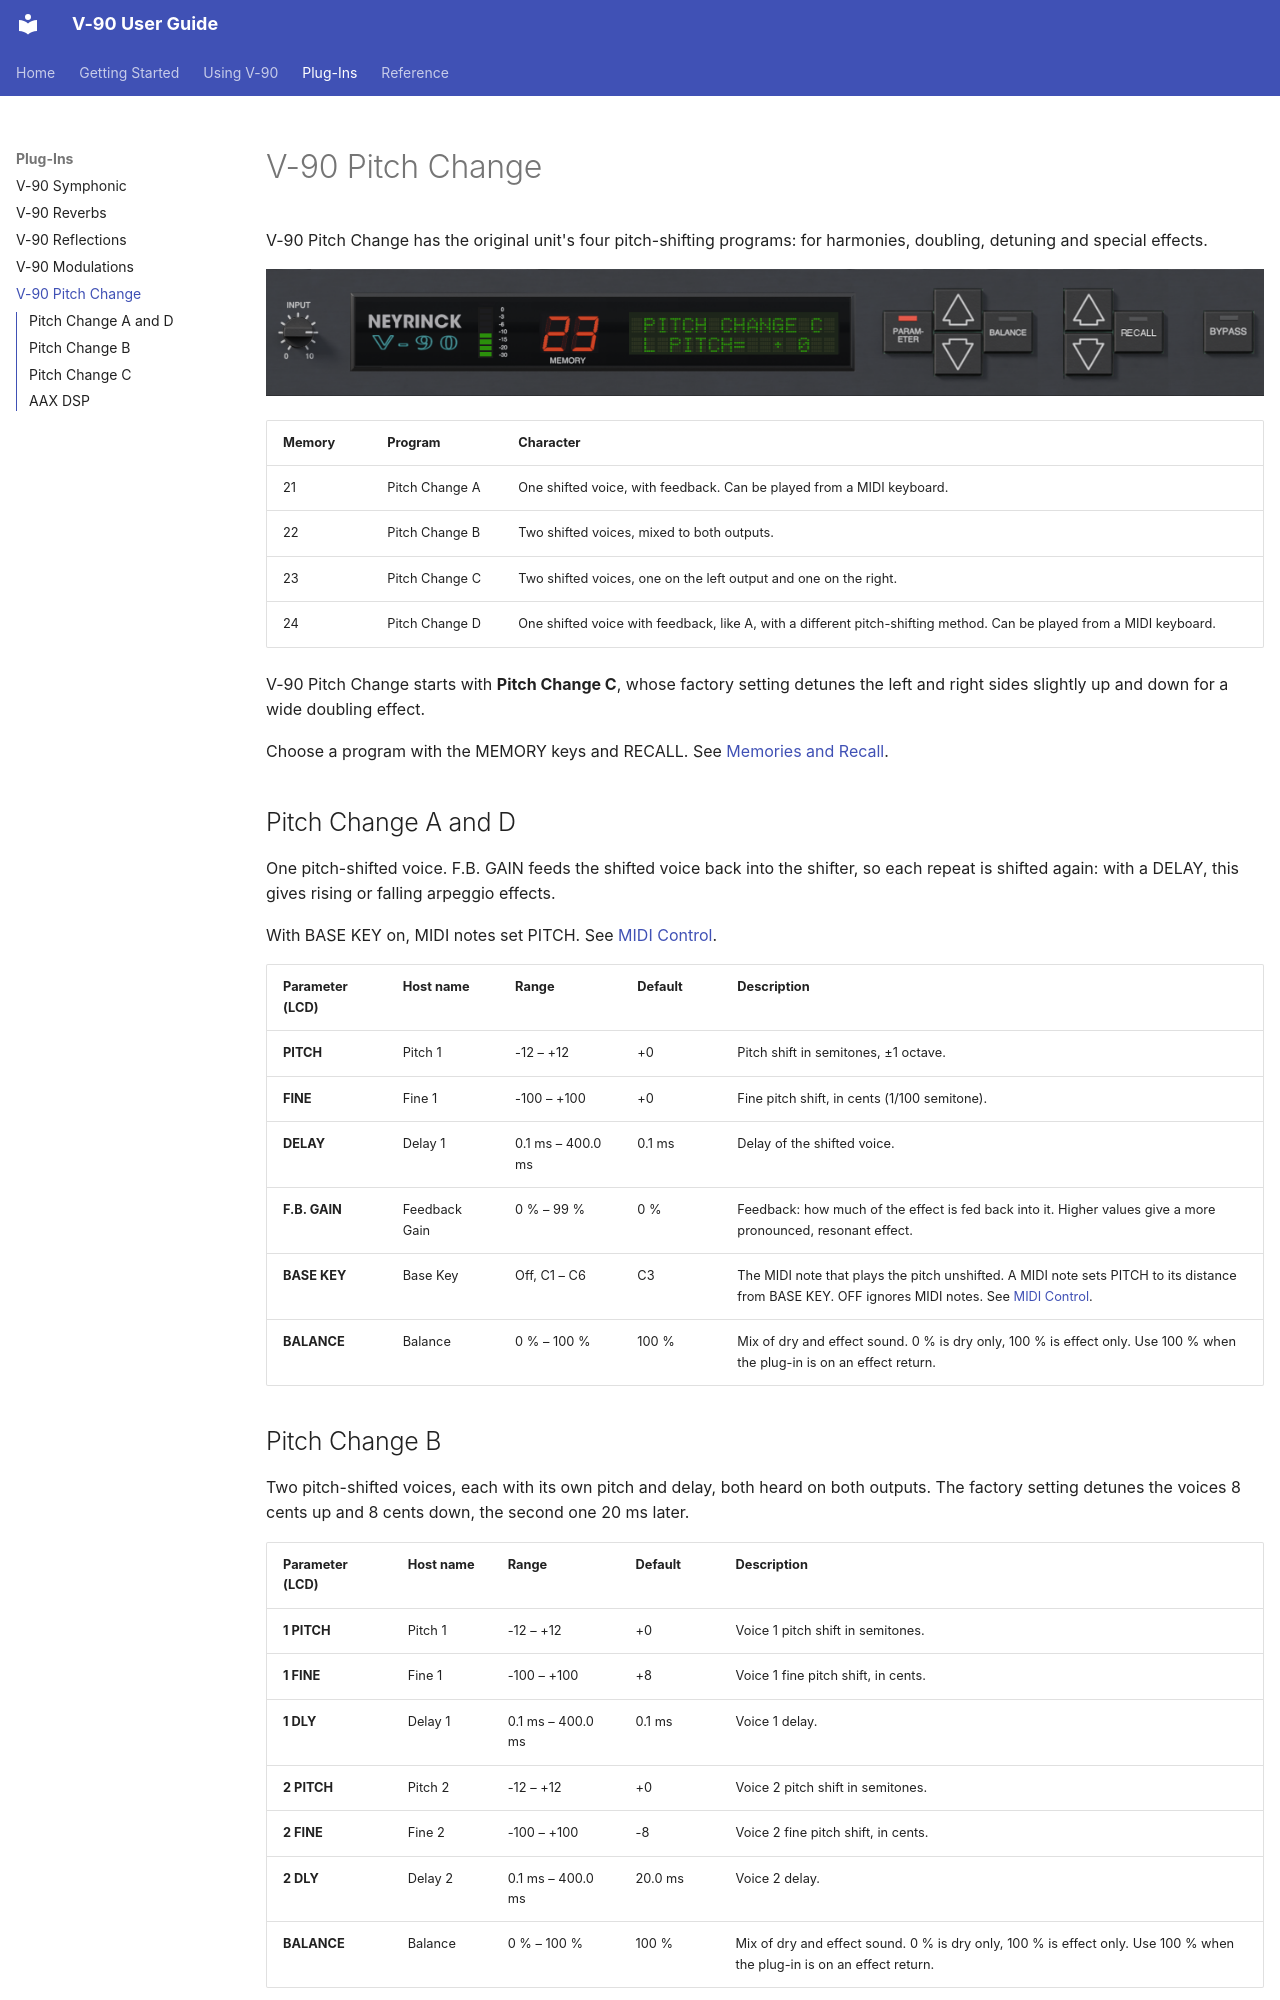

repository: neyrinckaudio/docs-v90 · page: plugins/pitch-change/index.html · generator: mkdocs

# V-90 Pitch Change

V-90 Pitch Change has the original unit's four pitch-shifting programs: for harmonies, doubling, detuning and special effects.

![V-90 Pitch Change](../images/pitchchange.png)

| Memory | Program | Character |
|---|---|---|
| 21 | Pitch Change A | One shifted voice, with feedback. Can be played from a MIDI keyboard. |
| 22 | Pitch Change B | Two shifted voices, mixed to both outputs. |
| 23 | Pitch Change C | Two shifted voices, one on the left output and one on the right. |
| 24 | Pitch Change D | One shifted voice with feedback, like A, with a different pitch-shifting method. Can be played from a MIDI keyboard. |

V-90 Pitch Change starts with **Pitch Change C**, whose factory setting detunes the left and right sides slightly up and down for a wide doubling effect.

Choose a program with the MEMORY keys and RECALL. See [Memories and Recall](../using/memories.md).

## Pitch Change A and D

One pitch-shifted voice. F.B. GAIN feeds the shifted voice back into the shifter, so each repeat is shifted again: with a DELAY, this gives rising or falling arpeggio effects.

With BASE KEY on, MIDI notes set PITCH. See [MIDI Control](../using/midi.md).

| Parameter (LCD) | Host name | Range | Default | Description |
|---|---|---|---|---|
| **PITCH** | Pitch 1 | -12 – +12 | +0 | Pitch shift in semitones, ±1 octave. |
| **FINE** | Fine 1 | -100 – +100 | +0 | Fine pitch shift, in cents (1/100 semitone). |
| **DELAY** | Delay 1 | 0.1 ms – 400.0 ms | 0.1 ms | Delay of the shifted voice. |
| **F.B. GAIN** | Feedback Gain | 0 % – 99 % | 0 % | Feedback: how much of the effect is fed back into it. Higher values give a more pronounced, resonant effect. |
| **BASE KEY** | Base Key | Off, C1 – C6 | C3 | The MIDI note that plays the pitch unshifted. A MIDI note sets PITCH to its distance from BASE KEY. OFF ignores MIDI notes. See [MIDI Control](../using/midi.md). |
| **BALANCE** | Balance | 0 % – 100 % | 100 % | Mix of dry and effect sound. 0 % is dry only, 100 % is effect only. Use 100 % when the plug-in is on an effect return. |
